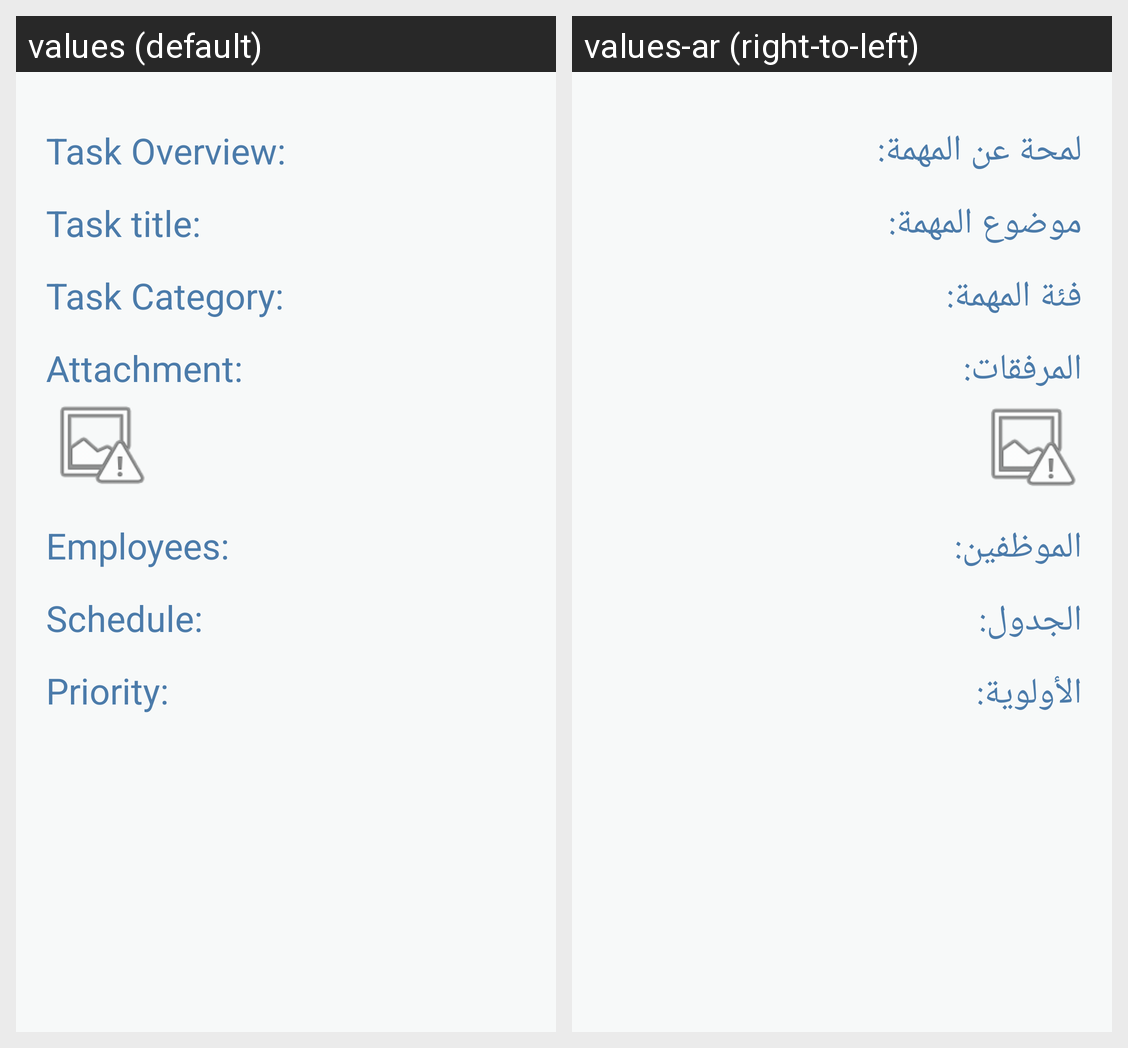

The Android screen above is rendered under two locales of the same app. Produce the string resources it draws, with the default and per-locale values.
Android screen res/layout/tasks_fragment.xml rendered under 2 locales, left to right: values (default), values-ar (right-to-left). Device: Nexus 5 (rendered at 1080×1920; each locale shown at half size, 540×960, under a caption strip naming it); theme AppThemeBlue.
Strings drawn on this screen, with the default value and each locale's value (text and hints the layout hard-codes, and strings that could not be matched under every locale, appear in the picture but are not listed):

task_overview
  values: Task Overview:
  values-ar: لمحة عن المهمة:

task_title
  values: Task title:
  values-ar: موضوع المهمة:

task_category
  values: Task Category:
  values-ar: فئة المهمة:

task_attachment
  values: Attachment:
  values-ar: المرفقات:

task_employees
  values: Employees:
  values-ar: الموظفين:

task_schedule
  values: Schedule:
  values-ar: الجدول:

task_priority
  values: Priority:
  values-ar: الأولوية:
